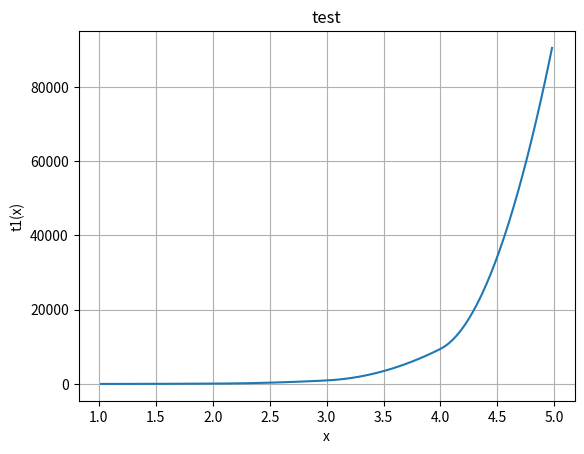

This chart was generated by the following Python code:
import math
from math import pi, log, factorial
from scipy.special import zeta
import decimal
import scipy
import scipy.interpolate

decimal.getcontext().prec = 2048
decimal.getcontext().Emax = 999999999

# n	A	B
zeta_even_coefficients_a = [
    6,
    90,
    945,
    9450,
    93555,
    638512875,
    18243225,
    325641566250,
    38979295480125,
    1531329465290625,
    13447856940643125,
    201919571963756521875,
    11094481976030578125,
    564653660170076273671875,
    5660878804669082674070015625,
    62490220571022341207266406250,
    12130454581433748587292890625]

zeta_even_coefficients_b = [
    1,
    1,
    1,
    1,
    1,
    691,
    2,
    3617,
    43867,
    174611,
    155366,
    236364091,
    1315862,
    6785560294,
    6892673020804,
    7709321041217,
    151628697551]

# zeta_even_coefficients_a = [decimal.Decimal(n) for n in zeta_even_coefficients_a]
# zeta_even_coefficients_b = [decimal.Decimal(n) for n in zeta_even_coefficients_b]
zeta_even_coefficients_y = [a / b for a, b in zip(zeta_even_coefficients_a, zeta_even_coefficients_b)]
zeta_even_coefficients_x = range(1, len(zeta_even_coefficients_y) + 1)

print(len(zeta_even_coefficients_x))
print(len(zeta_even_coefficients_y))

t1 = scipy.interpolate.BarycentricInterpolator(xi=zeta_even_coefficients_x, yi=zeta_even_coefficients_y)
t1 = scipy.interpolate.PchipInterpolator(x=zeta_even_coefficients_x, y=zeta_even_coefficients_y)

l1 = scipy.interpolate.lagrange(x=zeta_even_coefficients_x, w=zeta_even_coefficients_y)
print(l1)

import matplotlib.pyplot as plt

x = [1 + x / 50 for x in range(1, 200)]
fig, ax = plt.subplots()
ax.plot(x, t1(x))

ax.set(xlabel='x', ylabel='t1(x)',
       title='test')
ax.grid()

fig.savefig("test.png")
plt.show()
